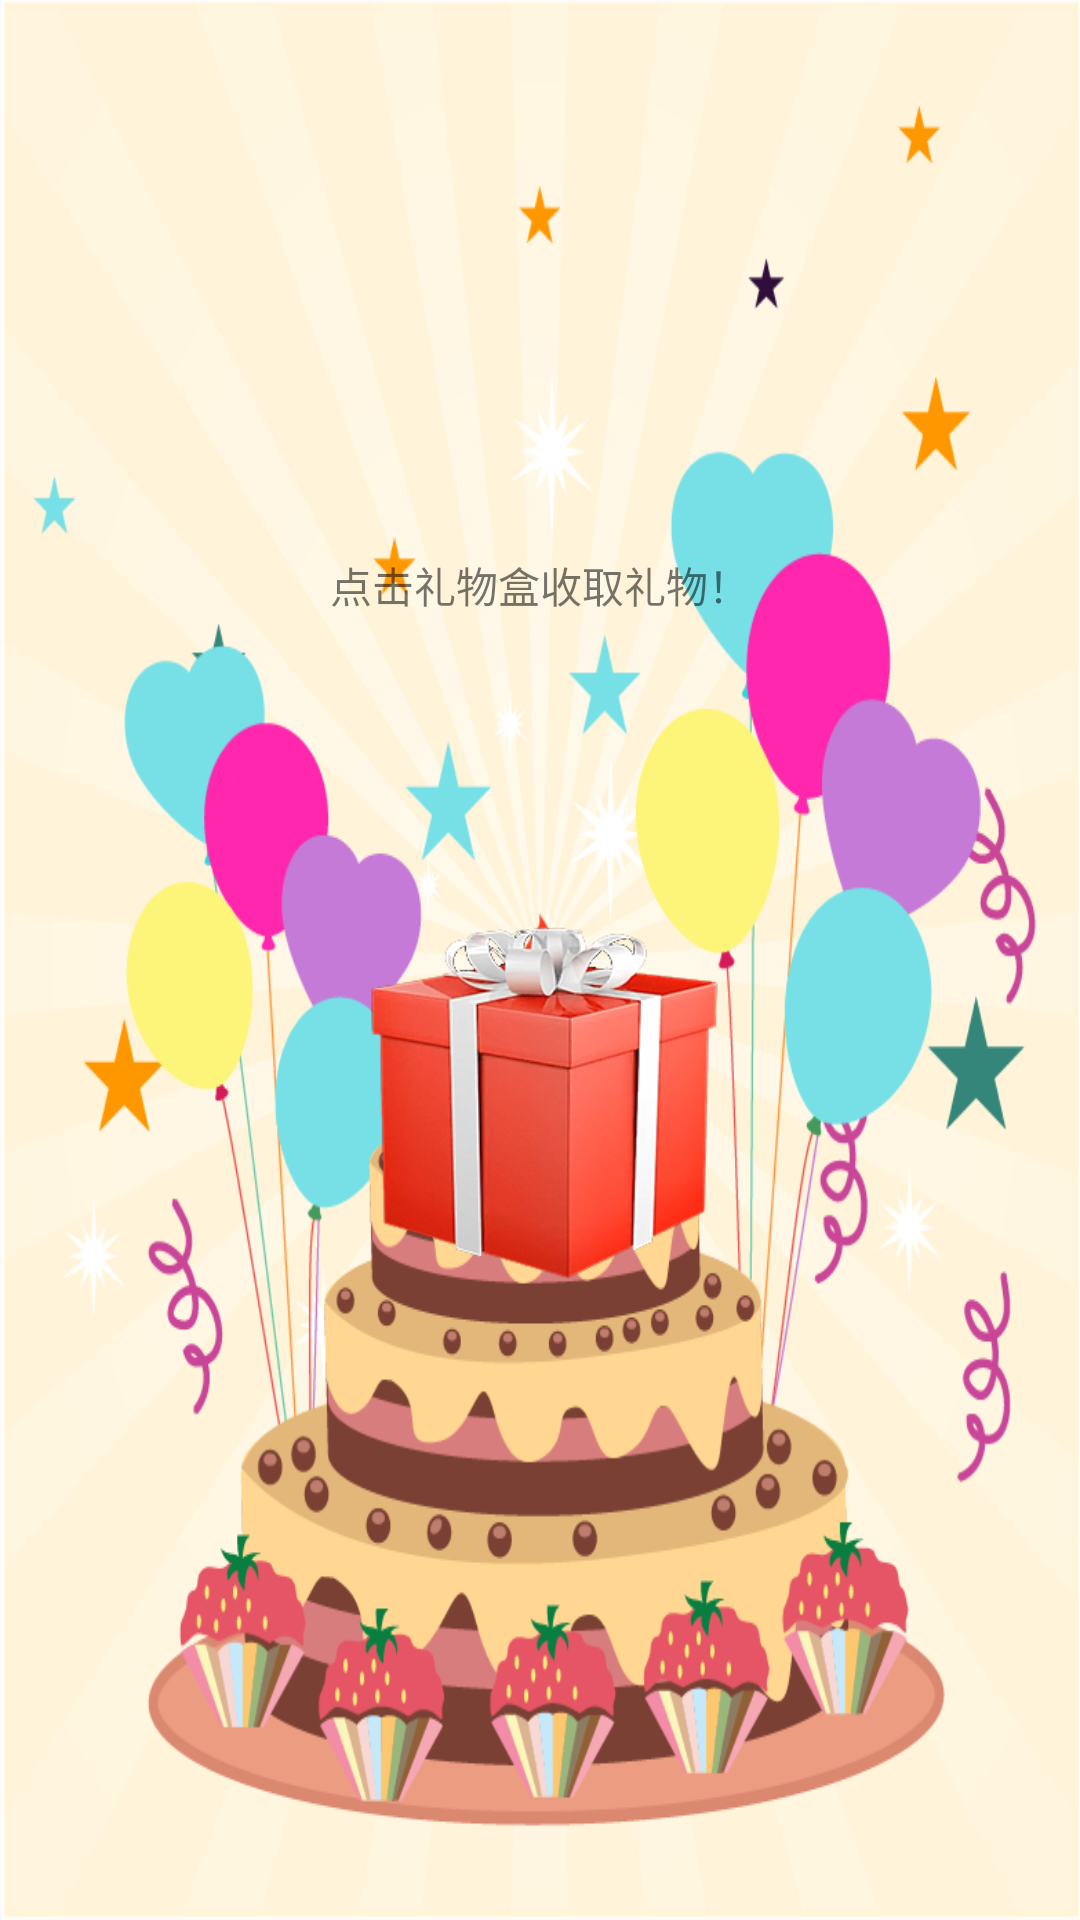

This screen was rendered from an Android layout file. Write that file and the resources it references.
<!-- AndroidManifest.xml: application theme AppTheme -->
<!-- res/layout/dialog_fragment_accept.xml -->
<LinearLayout xmlns:android="http://schemas.android.com/apk/res/android"
    xmlns:tools="http://schemas.android.com/tools"
    android:layout_width="match_parent"
    android:layout_height="match_parent"
    tools:context="com.mallotec.birthdaygift.fragment.AcceptGiftDialog"
    android:id="@+id/dialog_surprise"
    android:orientation="vertical"
    android:background="@mipmap/cake_background"
    android:gravity="center">

    
    <TextView
    android:layout_width="wrap_content"
    android:layout_height="wrap_content"
    android:text="@string/hello_second_fragment"
    android:id="@+id/tx2" />

    <ImageView
        android:layout_width="250dp"
        android:layout_height="250dp"
        android:id="@+id/bt_gift"
        android:clickable="true"
        android:src="@drawable/gift_click" />

</LinearLayout>
<!-- resources referenced by this layout -->
<resources>
  <!-- drawable gift_click (drawable) -->
  <?xml version="1.0" encoding="utf-8"?>
  <selector xmlns:android="http://schemas.android.com/apk/res/android">
      <item android:state_pressed="true"
          android:drawable="@drawable/giftbox0_gray" />
  
      <item
          android:drawable="@drawable/giftbox0" />
  </selector>
  <!-- mipmap cake_background: png bitmap (mipmap-hdpi, 155041 bytes) -->
  <string name="hello_second_fragment">点击礼物盒收取礼物！</string>
  <style name="AppTheme" parent="Theme.AppCompat.Light.DarkActionBar">
          
          
          
          
          <item name="colorPrimary">#ffb700</item>
          <item name="colorPrimaryDark">#efae07</item>
          <item name="colorAccent">@color/colorAccent</item>
      </style>
  <!-- drawable giftbox0_gray: png bitmap (drawable-xxhdpi, 63112 bytes) -->
  <!-- drawable giftbox0: png bitmap (drawable-xhdpi, 117538 bytes) -->
  <!-- not gathered from this repository: default colours our renderer supplied (Android Studio template values) -->
  <color name="colorAccent">#FF03DAC5</color>
</resources>
